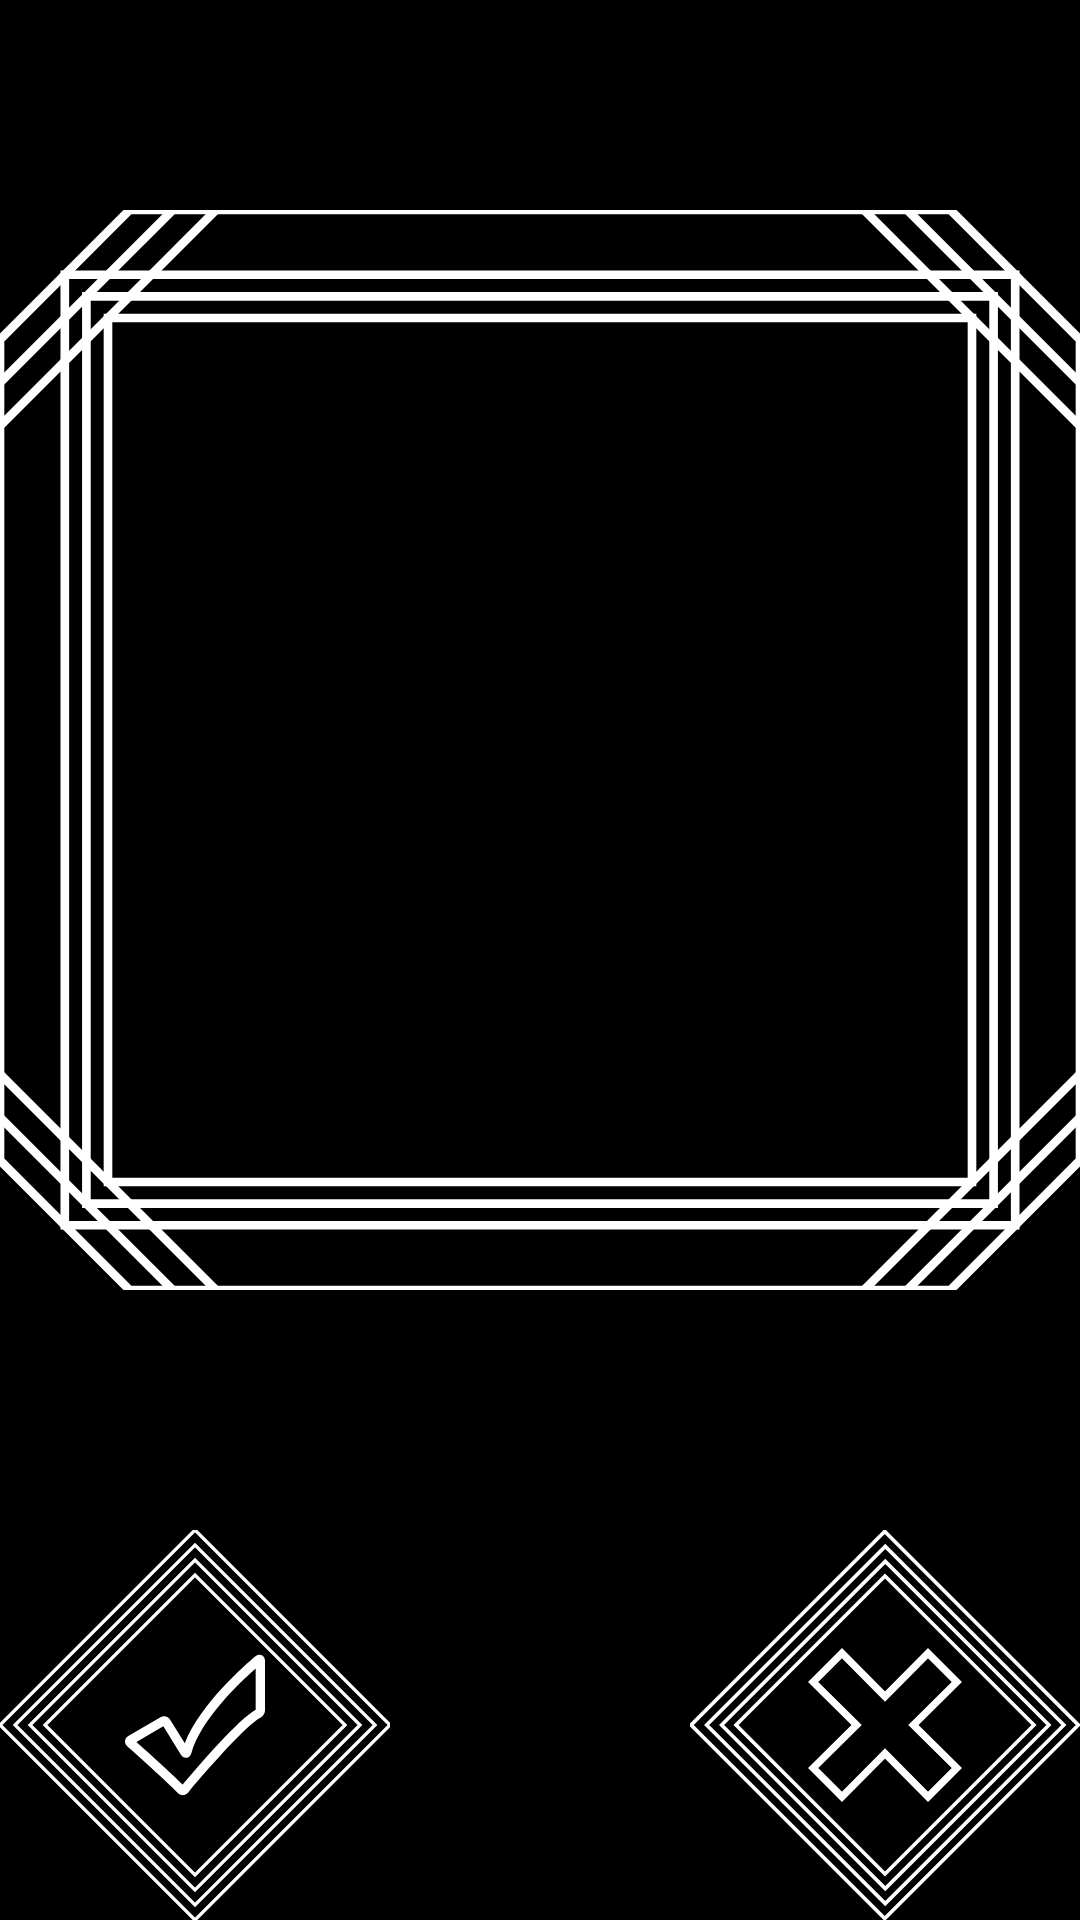

This screen was rendered from an Android layout file. Write that file and the resources it references.
<!-- AndroidManifest.xml: application theme AppTheme -->
<!-- res/layout/dialog.xml -->
<?xml version="1.0" encoding="utf-8"?>
<layout xmlns:tools="http://schemas.android.com/tools"
    xmlns:android="http://schemas.android.com/apk/res/android"
    xmlns:app="http://schemas.android.com/apk/res-auto">
    <data>
        <variable
            name="message"
            type="String"/>
    </data>
<RelativeLayout
    android:layout_width="match_parent"
    android:layout_height="match_parent"
    android:background="@color/backgroundColor">

    <RelativeLayout
        android:layout_width="match_parent"
        android:layout_height="400dp"
        android:layout_marginTop="50dp">

        <ImageView
            android:layout_width="match_parent"
            android:layout_height="match_parent"
            android:layout_centerInParent="true"
            app:srcCompat="@drawable/ic_text_frame"
            tools:ignore="ContentDescription" />

        <TextView
            android:id="@+id/dialog_message"
            android:layout_width="280dp"
            android:layout_height="280dp"
            android:layout_marginTop="50dp"
            android:layout_centerInParent="true"
            style="@style/button_text_style"
            android:text="@{message}"
            android:textSize="22sp"/>
    </RelativeLayout>

    
    <ImageView
        android:id="@+id/positive_button"
        android:layout_width="130dp"
        android:layout_height="130dp"
        android:layout_alignParentLeft="true"
        android:layout_alignParentStart="true"
        android:layout_alignParentBottom="true"
        app:srcCompat="@drawable/ic_newok"
        tools:ignore="ContentDescription" />

    <ImageView
        android:id="@+id/negative_button"
        android:layout_width="130dp"
        android:layout_height="130dp"
        android:layout_alignParentBottom="true"
        android:layout_alignParentRight="true"
        android:layout_alignParentEnd="true"
        app:srcCompat="@drawable/ic_newcancel"
        tools:ignore="ContentDescription" />


</RelativeLayout>
</layout>
<!-- resources referenced by this layout -->
<resources>
  <color name="backgroundColor">#000000</color>
  <!-- drawable ic_newcancel (drawable) -->
  <vector xmlns:android="http://schemas.android.com/apk/res/android"
      android:width="107dp"
      android:height="107dp"
      android:viewportWidth="107"
      android:viewportHeight="107">
    <path
        android:strokeWidth="1"
        android:pathData="M106.533,53.5l-53.103,53.103l-53.103,-53.103l53.103,-53.103z"
        android:fillColor="#000000"
        android:strokeColor="#FFFFFF"/>
    <path
        android:strokeWidth="1"
        android:pathData="M102.573,53.5l-49.002,49.002l-49.002,-49.002l49.002,-49.002z"
        android:fillColor="#000000"
        android:strokeColor="#FFFFFF"/>
    <path
        android:strokeWidth="1"
        android:pathData="M98.472,53.5l-44.901,44.901l-44.901,-44.901l44.901,-44.901z"
        android:fillColor="#000000"
        android:strokeColor="#FFFFFF"/>
    <path
        android:strokeWidth="1"
        android:pathData="M94.371,53.5l-40.87,40.87l-40.87,-40.87l40.87,-40.87z"
        android:fillColor="#000000"
        android:strokeColor="#FFFFFF"/>
    <path
        android:pathData="M65.3,73.2l7.9,-7.9l-11.9,-11.8l11.9,-11.8l-7.9,-7.9l-11.8,11.9l-11.8,-11.9l-7.9,7.9l11.9,11.8l-11.9,11.8l7.9,7.9l11.8,-11.9z"
        android:strokeWidth="2"
        android:fillColor="#00000000"
        android:strokeColor="#FFFFFF"/>
  </vector>
  <!-- drawable ic_newok (drawable) -->
  <vector xmlns:android="http://schemas.android.com/apk/res/android"
      android:width="1423dp"
      android:height="1423dp"
      android:viewportWidth="1423"
      android:viewportHeight="1423">
    <path
        android:pathData="M1422.99,711.5l-711.41,711.41l-711.41,-711.41l711.41,-711.41z"
        android:strokeWidth="12"
        android:fillColor="#000000"
        android:strokeColor="#FFFFFF"/>
    <path
        android:pathData="M1368.26,711.5l-656.68,656.68l-656.68,-656.68l656.68,-656.68z"
        android:strokeWidth="12"
        android:fillColor="#000000"
        android:strokeColor="#FFFFFF"/>
    <path
        android:pathData="M1313.53,711.5l-602.02,602.02l-602.02,-602.02l602.02,-602.02z"
        android:strokeWidth="12"
        android:fillColor="#000000"
        android:strokeColor="#FFFFFF"/>
    <path
        android:pathData="M1258.8,711.5l-547.3,547.3l-547.3,-547.3l547.3,-547.3z"
        android:strokeWidth="12"
        android:fillColor="#000000"
        android:strokeColor="#FFFFFF"/>
    <path
        android:pathData="M648.7,959.6c4.8,5.1 11.3,7.9 18.2,7.9c7.3,0 14.2,-3.3 19,-9C778.5,848 903.1,710.1 949.8,685.4c10.3,-5.5 17.2,-16.5 17.2,-27.5L967,477.4C967,463.2 956.5,455.5 946.7,455.5c-3.6,0 -9,1 -14.6,5.6c-34.8,29 -202.2,173.7 -257.9,317.4l-53.3,-86.5c-7.2,-11.6 -23.7,-15.7 -35.4,-8.9L468,751.5c-6.8,4 -11.1,10.5 -11.9,17.9c-0.7,7.4 2.2,14.7 8.1,19.9C488.5,810.9 611.6,920.4 648.7,959.6zM596,716.4l64,104c4.3,7 10.9,11 18.1,11c7,0 16.3,-4.3 19.7,-16.3c35.1,-123.7 175.3,-257.2 235.1,-309.8v150.4c-62,33.8 -212.1,208.3 -266.6,273.1C627.4,889.5 538.3,809.6 497.8,773.6L596,716.4z"
        android:fillColor="#FFFFFF"/>
  </vector>
  <!-- drawable ic_text_frame: vector/xml drawable (drawable, 2068 chars, omitted) -->
  <style name="button_text_style">
          <item name="android:textStyle">bold</item>
          <item name="android:textColor">@color/iconColor</item>
          <item name="android:textAllCaps">true</item>
          <item name="android:gravity">center</item>
      </style>
  <style name="AppTheme" parent="Theme.AppCompat.Light.DarkActionBar">
          
          <item name="windowActionBar">false</item>
          <item name="windowNoTitle">true</item>
          <item name="colorPrimary">@color/colorPrimary</item>
          <item name="colorPrimaryDark">@color/colorPrimaryDark</item>
          <item name="colorAccent">@color/colorAccent</item>
      </style>
  <color name="iconColor">#ffffff</color>
  <color name="colorPrimary">#3F51B5</color>
  <color name="colorPrimaryDark">#303F9F</color>
  <color name="colorAccent">#FF4081</color>
</resources>
